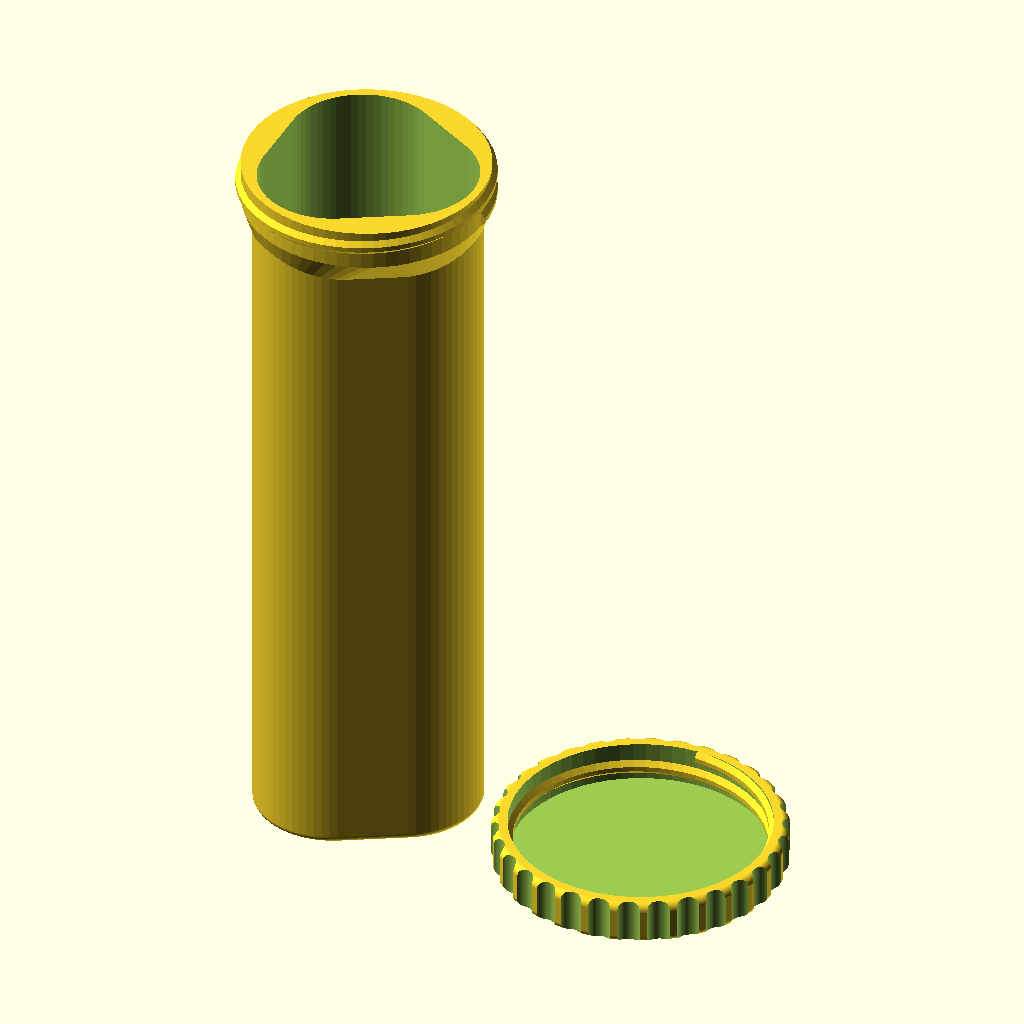
Cell 1: the model at its default parameters.
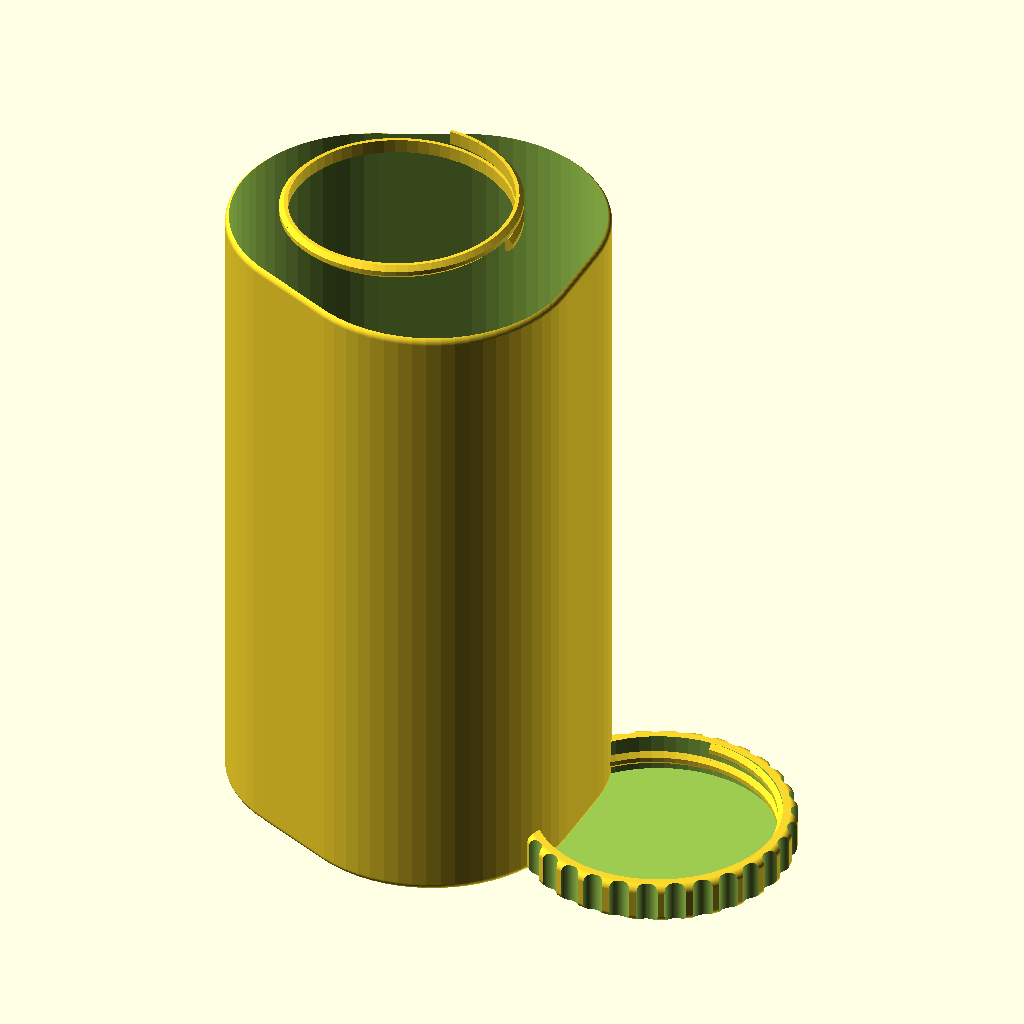
Cell 2: the same model with cd = 74.
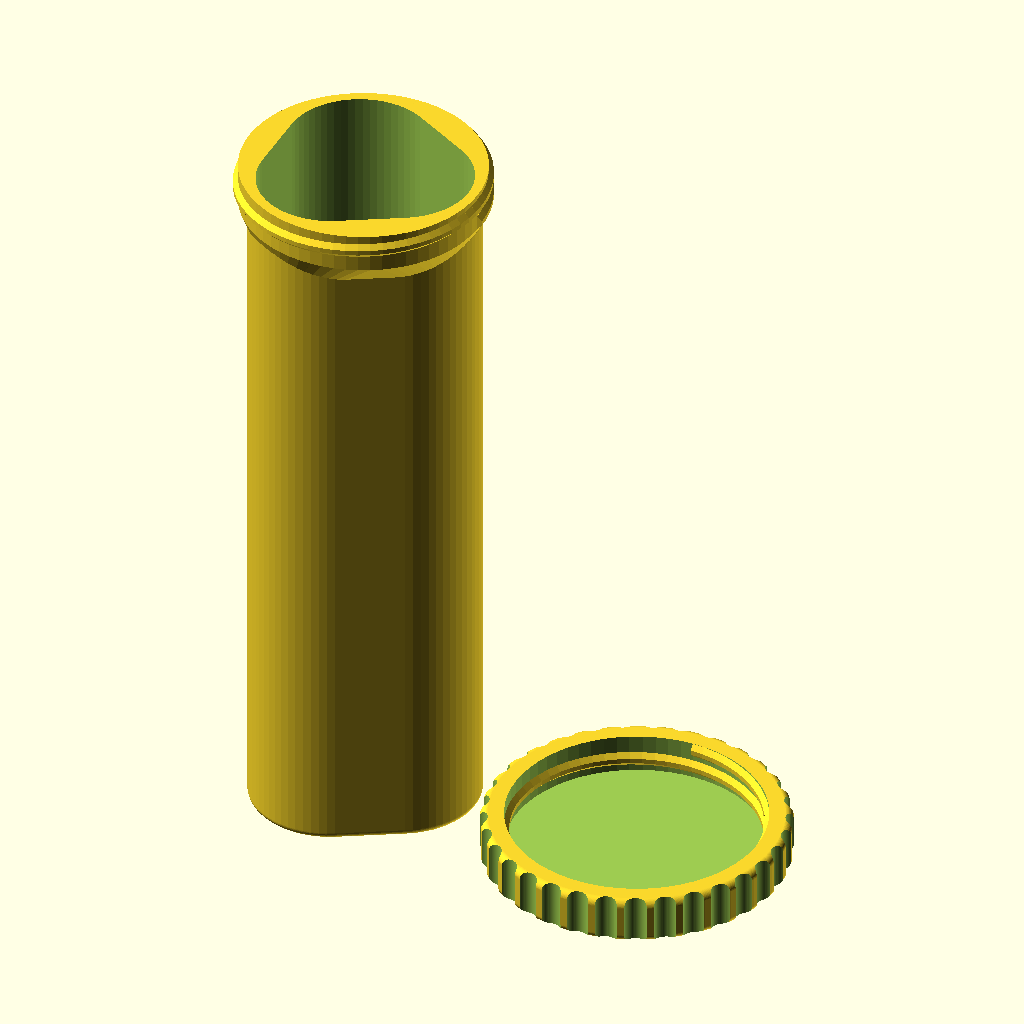
Cell 3: the same model with wall = 2.
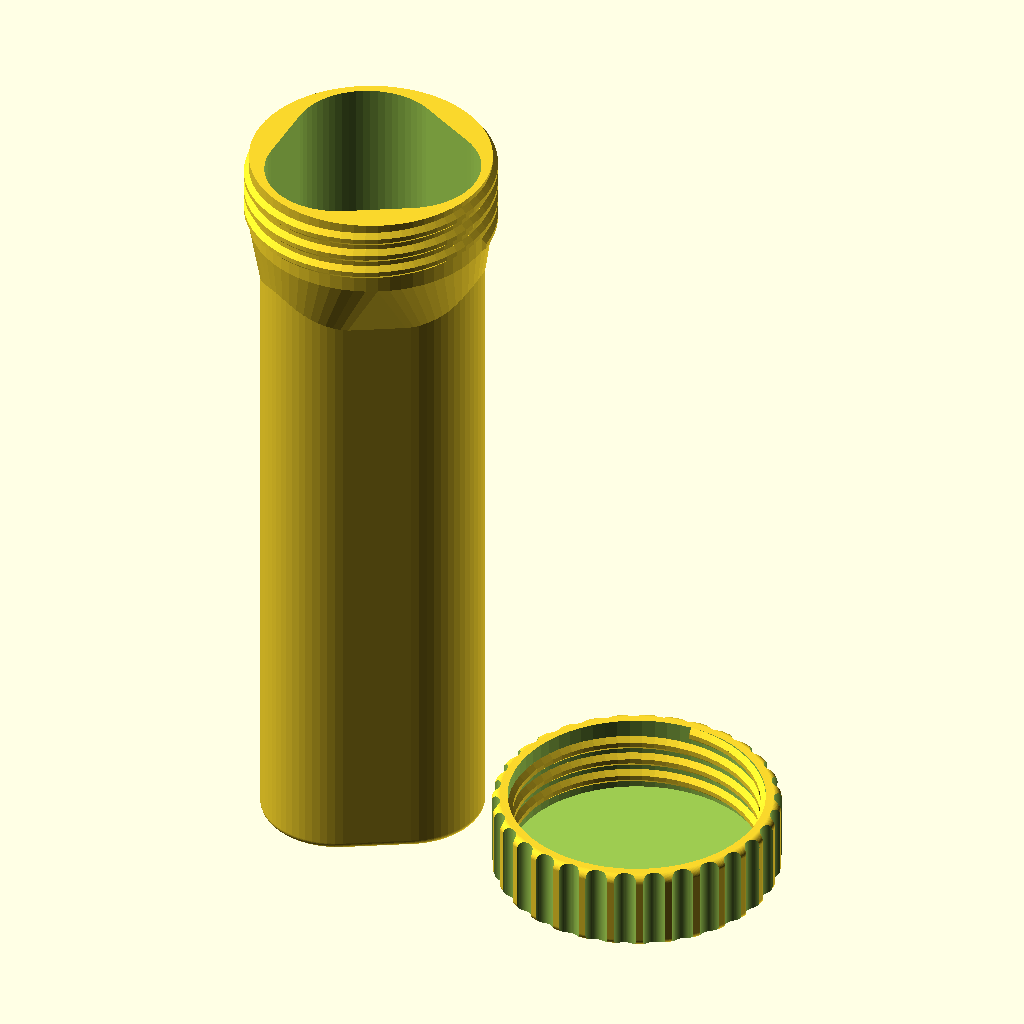
Cell 4: threadH = 20 (everything else at default).
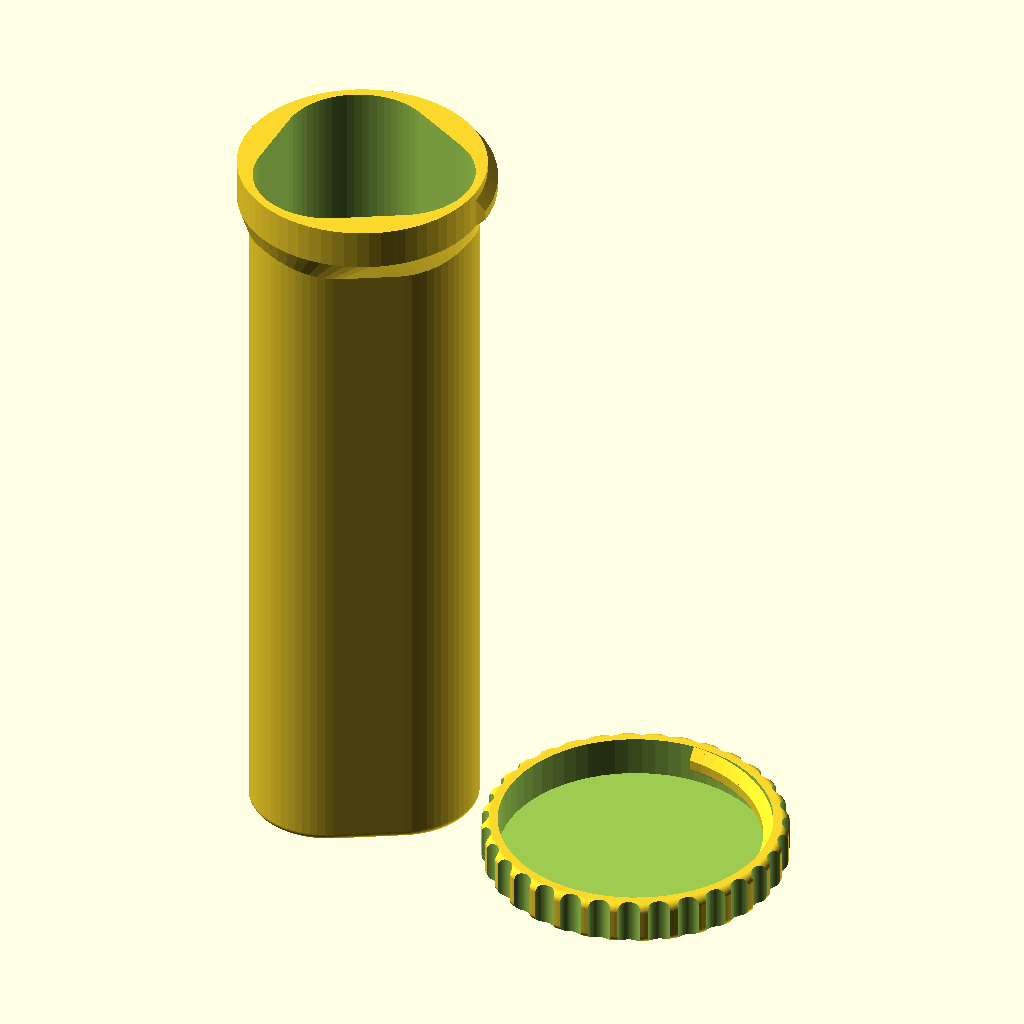
Cell 5: the same model with pitch = 10.
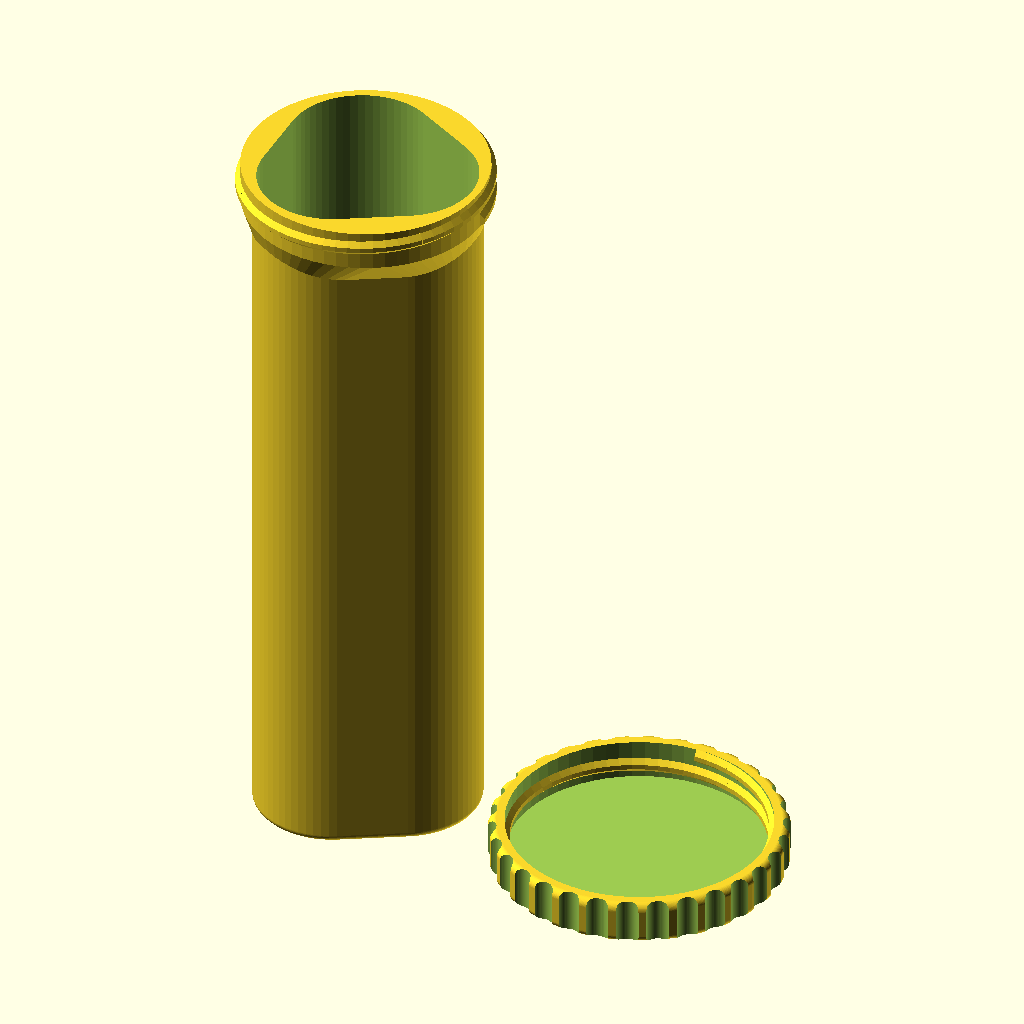
Cell 6: threadTol = 1 (everything else at default).
The same orthographic view direction (rotation 55°, 0°, 25°; colour scheme Cornfield) for every cell, with the view re-fitted per cell, so scale and position can differ between cells.
OpenSCAD source file inputs/thingiverse/files/thing-3927687/files/power-socket-conversion-box.scad:
$fn = 64;

cd=37;
ch=51+1;
cw=53+1;
h=50+50+73;

wall = 1;
shift=[2.5,0,0];
d=60+wall;


threadH=10;
pitch = 5;
threadTurns = threadH/pitch-0.75;
threadTol=0.5;
threadD=d+pitch/2;

f=2;

capRounding=[3,3];
capNotches=2;

not=0.01;

//////////////////////////////////////////////////


t([1.2*d,0,0]) cap();
body();

//////////////////////////////////////////////////
module sockets(h=10){
	t(shift) hull(){
		t([ch/2-cd/2,0,0]) cylinderRounded(d=[0,cd],h=h,r=[0,f,0,f]);
		t([-ch/2+cd/2,cw/2-cd/2,0]) cylinderRounded(d=[0,cd],h=h,r=[0,f,0,f]);
		t([-ch/2+cd/2,-cw/2+cd/2,0]) cylinderRounded(d=[0,cd],h=h,r=[0,f,0,f]);
	}
}

module body(){
	difference(){
		u(){
			t(shift) t([0,0,-wall]) hull(){
				t([ch/2-cd/2,0,0]) cylinderRounded(d=[0,cd+2*wall],h=h+wall,r=[0,f,0,f]);
				t([-ch/2+cd/2,cw/2-cd/2,0]) cylinderRounded(d=[0,cd+2*wall],h=h+wall,r=[0,f,0,f]);
				t([-ch/2+cd/2,-cw/2+cd/2,0]) cylinderRounded(d=[0,cd+2*wall],h=h+wall,r=[0,f,0,f]);
			}
			
			t([0,0,h-threadH]) hull(){
				t([0,0,threadH]) cylinder(d=d,h=threadH);
				sockets(threadH);
			}
			
		}
		sockets(2*h);
	}
	
	t([0,0,h]) twist_convex(pitch,threadTurns){
		polygon([[d/2-wall,0],[d/2,0],[threadD/2,pitch/4],[threadD/2,pitch*2/4],[d/2,pitch*3/4],[d/2-wall,pitch*3/4]]);
	}
}


module cap() {
	difference(){
		t([0,0,-wall]) knob(d=threadD+2*threadTol+4*wall+2*capNotches,h=threadH+wall,depth=capNotches,r=[f,f]);
		
		cylinder(d=threadD+2*threadTol,h=threadH+wall);
	}
	
	t([0,0,0]) twist_convex(pitch,threadTurns){
		polygon([[threadD/2+threadTol,0],[d/2+threadTol,pitch/4],[d/2+threadTol,pitch*2/4],[threadD/2+threadTol,pitch*3/4]]);
	}
}

module body_thread(h = 1) {
	translate ([0,0,0]) trapezoidThreadNegativeSpace(length=h, pitch=threadPitch, pitchRadius = bodyWidth/2-threadPitch/4-wall, stepsPerTurn=threadPrecision);
}


//////////////////////////////////////////////////

module twist_convex(pitch=10,rotations=1,direction=1,$fn=$fn){
	not=0.001;
	s=direction>0?1:-1;
	for(i=[0:$fn*rotations-1]) hull(){
		t([0,0,i/$fn*pitch]) r([90,0,direction*i*(360/$fn)]) linear_extrude(not) children();
		t([0,0,(i+1)/$fn*pitch]) r([90,0,direction*(i+1)*(360/$fn)]) linear_extrude(not) children();
	}
}

module knob(d=10,h=10,depth=1,r=[1,1]) {
	notchesDepth = depth;
	//bottom rounding of knob
	rounding1 = r[0];
	//top rounding of knob
	rounding2 = r[1];
	//outer diameter of the nut
	noth = 0.01; // hack for preview only

	module notches(r1=1, r2=2, h=1){
		r3 = (r2-r1)*1.5 + r1; //actual outer radius
		r4 = r3-r1; //notch radius
		if(r4>0.001) {
			pi = 3.1415926535897932384626433832795;
			number = floor(pi*r3/r4*.8);
			angle = 360/number;
			for(i = [0 : angle : 360]) {           
					rotate([0,0,i]) translate ([r3,0,0]) cylinder (r=r4,h=h,center=false);
			}
		}
	}

	module cylinderRounded(d=10,h=10,r1=4,r2=1){
		r_1 = (r1<=0)?0.0001:r1;
		r_2 = (r2<=0)?0.0001:r2;
		
		hull(){
			translate([0,0,r_1]) mirror([0,0,1]) torusQuart(r1=d/2-r_1,r2=r_1);
			translate([0,0,h-r_2]) torusQuart(r1=d/2-r_2,r2=r_2);
		}
	}

	module torusQuart(r1=10,r2=1){
		rotate_extrude(convexity = 10)
		intersection(){
			translate([r1, 0, 0]) circle(r = r2);
			translate([r1, 0, 0]) square([2*r2,2*r2]);
		}
	}

	intersection(){
		difference (){
			cylinder(r=d/2,h=h);		
			translate([0,0,-noth]) notches(r1=d/2-notchesDepth, r2=d/2, h=h+2*noth);
		}    
		cylinderRounded(h=h,d=d,r1=rounding1,r2=rounding2);
	}
}

module cylinderRounded(d=[20,40],h=30,r=[1,-10,4,1]){
	rotate_extrude(convexity = 10)
	{
		//square
		difference(){
			translate([d[0]/2,0,0]) square([(d[1]-d[0])/2,h]);
			if(r[0]>0) translate([d[0]/2,0,0]) square([r[0],r[0]]);
			if(r[1]>0) translate([d[1]/2-r[1],0,0]) square([r[1],r[1]]);
			if(r[2]>0) translate([d[0]/2,h-r[2],0]) square([r[2],r[2]]);
			if(r[3]>0) translate([d[1]/2-r[3],h-r[3],0]) square([r[3],r[3]]);
		}
		
		//corners
		
		if(r[0]>0){
			intersection(){
				translate([d[0]/2+r[0], r[0], 0]) circle(r = r[0]);
				translate([d[0]/2,0,0]) square([r[0],r[0]]);
			}
		} else {
			difference(){
				translate([d[0]/2+r[0], 0, 0]) square([-r[0],-r[0]]);
				translate([d[0]/2+r[0], -r[0], 0]) circle(r = -r[0]);
			}
		}
		
		if(r[1]>0){
			intersection(){
				translate([d[1]/2-r[1], r[1], 0]) circle(r = r[1]);
				translate([d[1]/2-r[1],0,0]) square([r[1],r[1]]);
			}
		} else {
			difference(){
				translate([d[1]/2, 0, 0]) square([-r[1],-r[1]]);
				translate([d[1]/2-r[1], -r[1], 0]) circle(r = -r[1]);
			}
		}
		
		if(r[2]>0){
			intersection(){
				translate([d[0]/2+r[2], h-r[2], 0]) circle(r = r[2]);
				translate([d[0]/2,h-r[2],0]) square([r[2],r[2]]);
			}
		} else {
			difference(){
				translate([d[0]/2+r[2], h+r[2], 0]) square([-r[2],-r[2]]);
				translate([d[0]/2+r[2], h+r[2], 0]) circle(r = -r[2]);
			}
		}

		if(r[3]>0){
			intersection(){
				translate([d[1]/2-r[3], h-r[3], 0]) circle(r = r[3]);
				translate([d[1]/2-r[3],h-r[3],0]) square([r[3],r[3]]);
			}
		} else {
			difference(){
				translate([d[1]/2, h+r[3], 0]) square([-r[3],-r[3]]);
				translate([d[1]/2-r[3], h+r[3], 0]) circle(r = -r[3]);
			}
		}		
	}
}

module t(v=[0,0,0]){translate(v) children();}
module r(a=[0,0,0]){rotate(a) children();}
module tr(v=[0,0,0],a=[0,0,0]){t(v) r(a) children();}
module rt(a=[0,0,0],v=[0,0,0]){r(a) t(v) children();}
module u(){union() children();}
Customizer parameters (derived from the source; name, type, default, range or options):
cd: number, default 37
wall: number, default 1
shift: vector, default [2.5, 0, 0]
threadH: number, default 10
pitch: number, default 5
threadTol: number, default 0.5
f: number, default 2
capRounding: vector, default [3, 3]
capNotches: number, default 2
not: number, default 0.01
